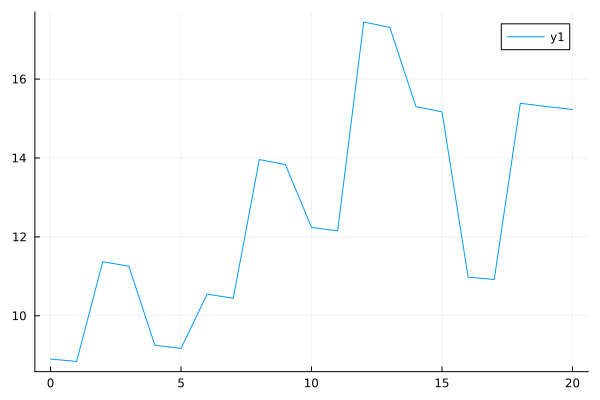

Data behind this chart, as committed beside it:
0	8.902794347904258
1	8.843
2	11.37
3	11.26
4	9.251
5	9.173
6	10.55
7	10.44
8	13.96
9	13.83
10	12.24
11	12.15
12	17.45
13	17.31
14	15.3
15	15.17
16	10.98
17	10.92
18	15.39
19	15.3
20	15.23
